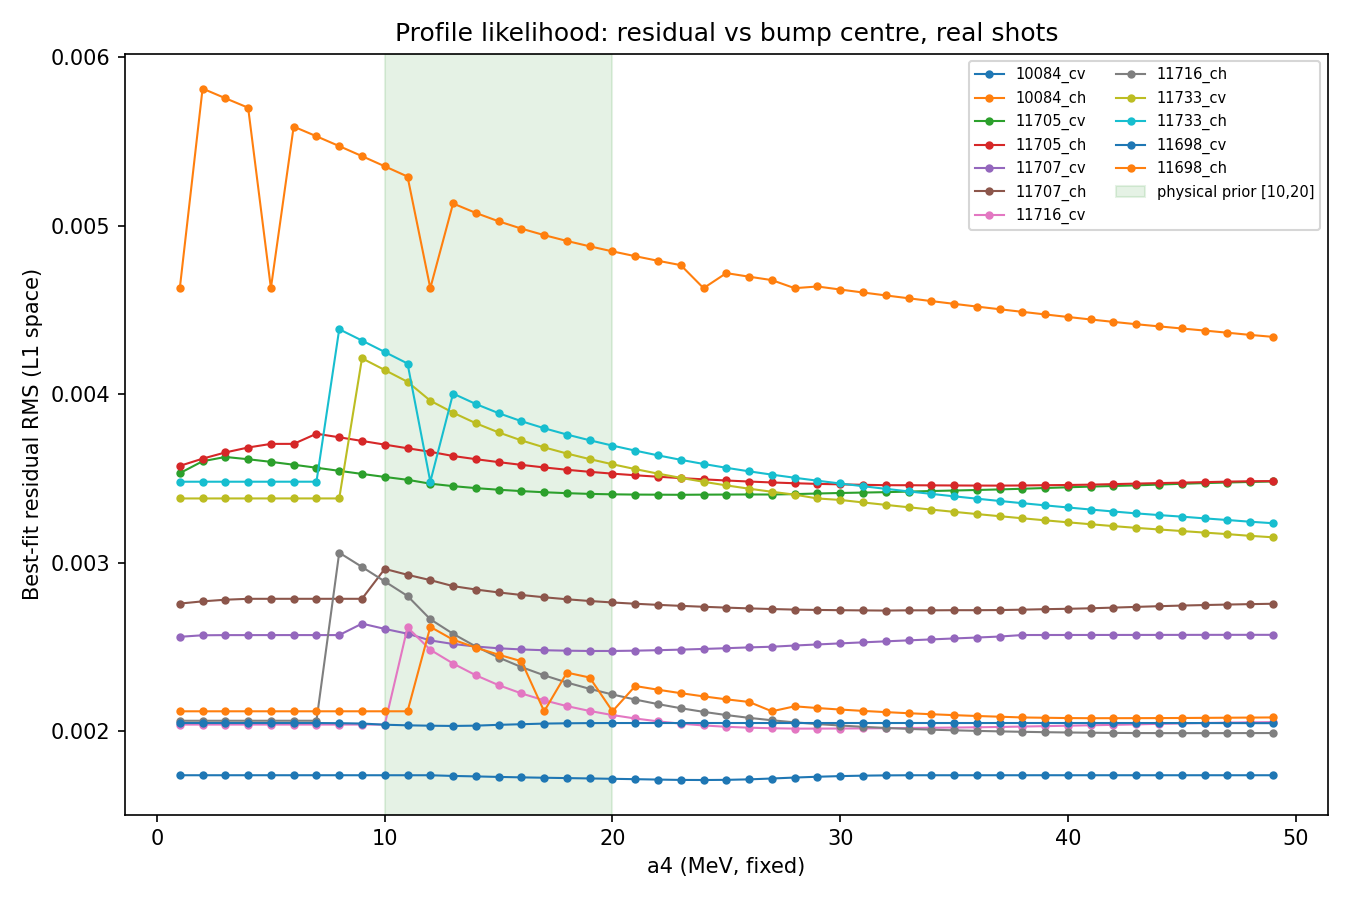

Source data for this figure (header and first rows):
shot, a4, resid_rms
10084_cv, 1.0, 0.00174
10084_cv, 2.0, 0.00174
10084_cv, 3.0, 0.00174
10084_cv, 4.0, 0.00174
10084_cv, 5.0, 0.00174
10084_cv, 6.0, 0.00174
10084_cv, 7.0, 0.00174
10084_cv, 8.0, 0.00174
10084_cv, 9.0, 0.00174
10084_cv, 10.0, 0.00174
10084_cv, 11.0, 0.00174
10084_cv, 12.0, 0.00174
10084_cv, 13.0, 0.001736
10084_cv, 14.0, 0.001733
10084_cv, 15.0, 0.00173
10084_cv, 16.0, 0.001728
10084_cv, 17.0, 0.001726
10084_cv, 18.0, 0.001723
10084_cv, 19.0, 0.001721
10084_cv, 20.0, 0.001719
10084_cv, 21.0, 0.001717
10084_cv, 22.0, 0.001715
10084_cv, 23.0, 0.001713
10084_cv, 24.0, 0.001712
10084_cv, 25.0, 0.001713
10084_cv, 26.0, 0.001716
10084_cv, 27.0, 0.001721
10084_cv, 28.0, 0.001727
10084_cv, 29.0, 0.001731
10084_cv, 30.0, 0.001735
10084_cv, 31.0, 0.001738
10084_cv, 32.0, 0.00174
10084_cv, 33.0, 0.00174
10084_cv, 34.0, 0.00174
10084_cv, 35.0, 0.00174
10084_cv, 36.0, 0.00174
10084_cv, 37.0, 0.00174
10084_cv, 38.0, 0.00174
10084_cv, 39.0, 0.00174
10084_cv, 40.0, 0.00174
10084_cv, 41.0, 0.00174
10084_cv, 42.0, 0.00174
10084_cv, 43.0, 0.00174
10084_cv, 44.0, 0.00174
10084_cv, 45.0, 0.00174
10084_cv, 46.0, 0.00174
10084_cv, 47.0, 0.00174
10084_cv, 48.0, 0.00174
10084_cv, 49.0, 0.00174
10084_ch, 1.0, 0.004631
10084_ch, 2.0, 0.005815
10084_ch, 3.0, 0.005758
10084_ch, 4.0, 0.005702
10084_ch, 5.0, 0.004631
10084_ch, 6.0, 0.005589
10084_ch, 7.0, 0.005532
10084_ch, 8.0, 0.005474
10084_ch, 9.0, 0.005414
10084_ch, 10.0, 0.005354
10084_ch, 11.0, 0.005293
... 528 more rows
